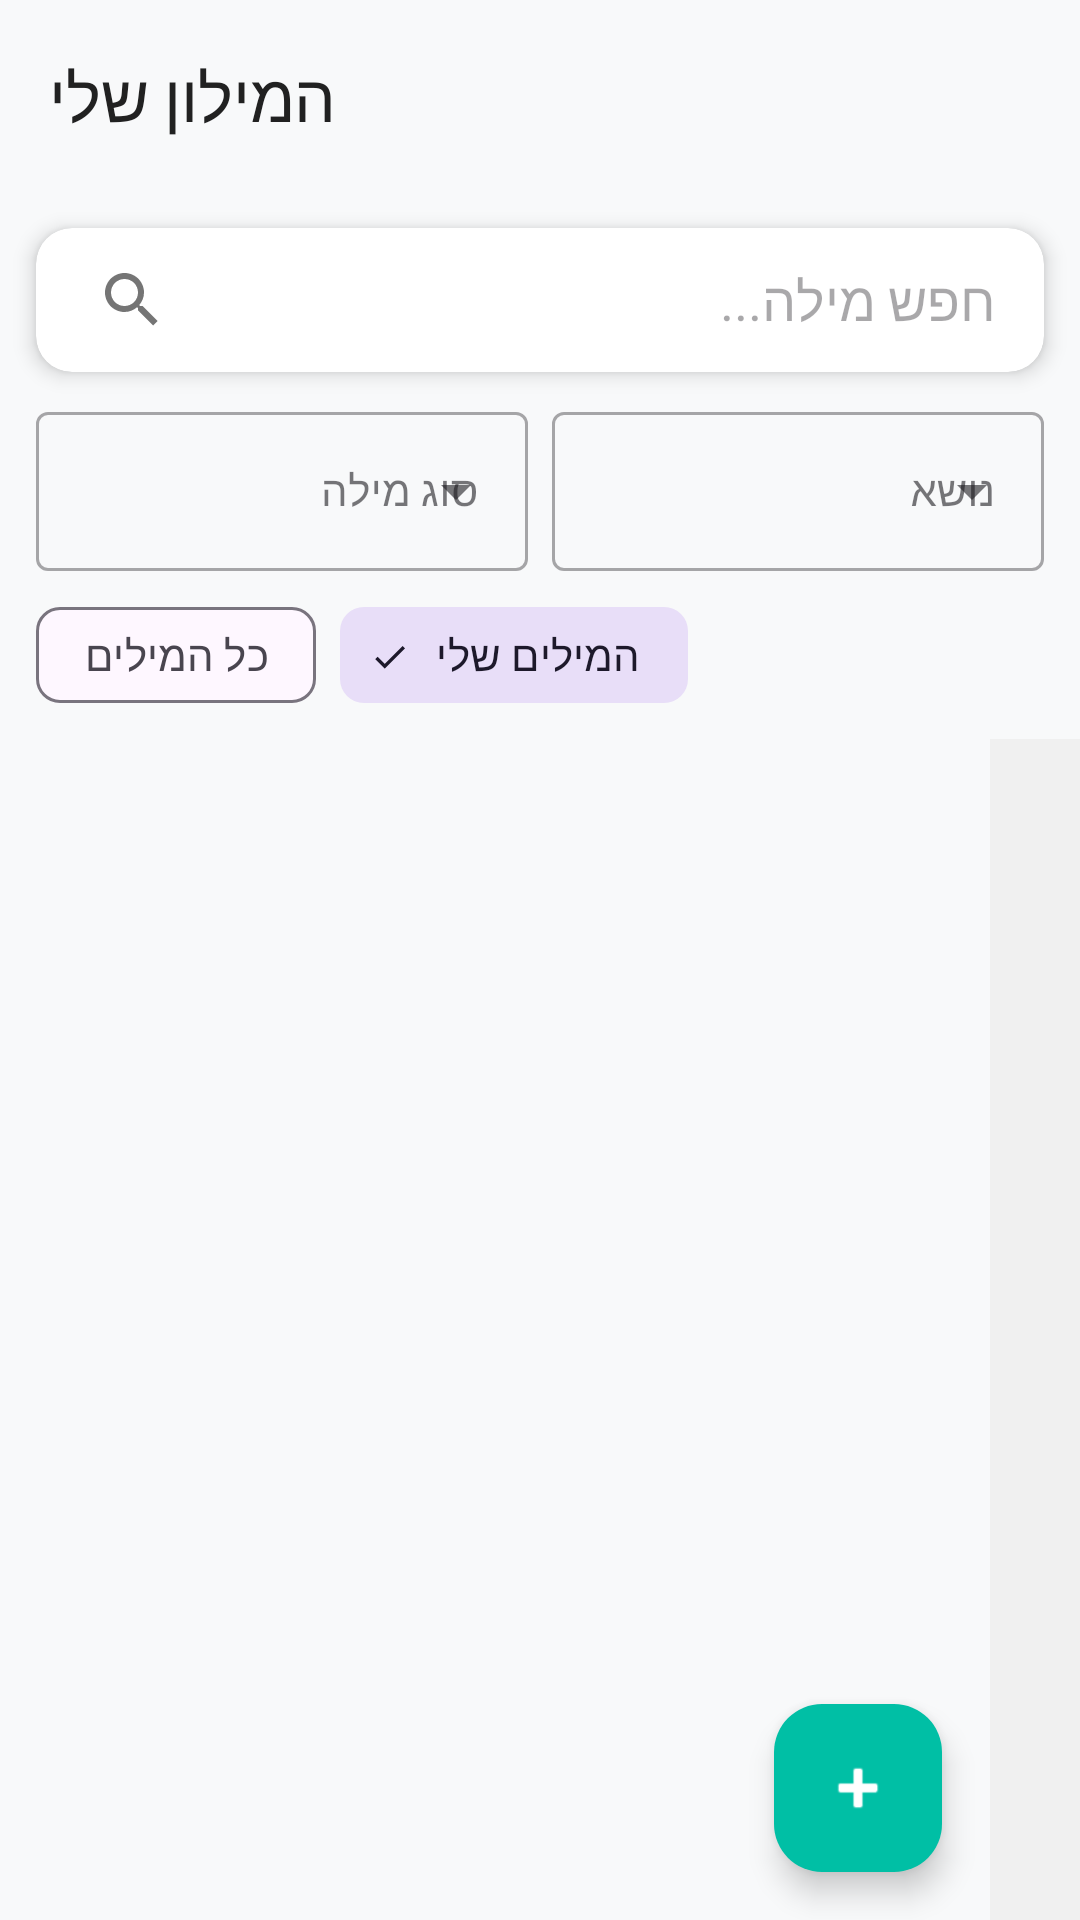

Reconstruct the res/layout file that produces this screen, plus the resources it refers to.
<!-- AndroidManifest.xml: application theme Theme.EasyLex -->
<!-- res/layout/fragment_my_words.xml -->
<?xml version="1.0" encoding="utf-8"?>
<androidx.constraintlayout.widget.ConstraintLayout
    xmlns:android="http://schemas.android.com/apk/res/android"
    xmlns:app="http://schemas.android.com/apk/res-auto"
    android:layout_width="match_parent"
    android:layout_height="match_parent"
    android:background="#F8F9FA">

    <com.google.android.material.appbar.MaterialToolbar
        android:id="@+id/toolbar"
        android:layout_width="match_parent"
        android:layout_height="?attr/actionBarSize"
        app:navigationIcon="@drawable/ic_arrow_back"
        app:title="המילון שלי"
        app:layout_constraintTop_toTopOf="parent" />

    
    <androidx.cardview.widget.CardView
        android:id="@+id/searchCard"
        android:layout_width="match_parent"
        android:layout_height="wrap_content"
        android:layout_margin="12dp"
        app:cardCornerRadius="12dp"
        app:cardElevation="4dp"
        app:layout_constraintTop_toBottomOf="@id/toolbar">

        <androidx.appcompat.widget.SearchView
            android:id="@+id/search_view"
            android:layout_width="match_parent"
            android:layout_height="wrap_content"
            app:iconifiedByDefault="false"
            app:queryBackground="@android:color/transparent"
            app:queryHint="חפש מילה..." />
    </androidx.cardview.widget.CardView>

    
    <LinearLayout
        android:id="@+id/filterLayout"
        android:layout_width="match_parent"
        android:layout_height="wrap_content"
        android:orientation="horizontal"
        android:paddingHorizontal="12dp"
        android:paddingTop="8dp"
        android:weightSum="2"
        app:layout_constraintTop_toBottomOf="@id/searchCard">

        <com.google.android.material.textfield.TextInputLayout
            style="@style/Widget.MaterialComponents.TextInputLayout.OutlinedBox.ExposedDropdownMenu"
            android:layout_width="0dp"
            android:layout_height="wrap_content"
            android:layout_weight="1"
            android:layout_marginEnd="4dp"
            android:hint="סוג מילה">
            <AutoCompleteTextView
                android:id="@+id/spinnerPOS"
                android:layout_width="match_parent"
                android:layout_height="wrap_content"
                android:inputType="none"
                android:textSize="14sp" />
        </com.google.android.material.textfield.TextInputLayout>

        <com.google.android.material.textfield.TextInputLayout
            style="@style/Widget.MaterialComponents.TextInputLayout.OutlinedBox.ExposedDropdownMenu"
            android:layout_width="0dp"
            android:layout_height="wrap_content"
            android:layout_weight="1"
            android:layout_marginStart="4dp"
            android:hint="נושא">
            <AutoCompleteTextView
                android:id="@+id/spinnerTags"
                android:layout_width="match_parent"
                android:layout_height="wrap_content"
                android:inputType="none"
                android:textSize="14sp" />
        </com.google.android.material.textfield.TextInputLayout>
    </LinearLayout>

    
    <com.google.android.material.chip.ChipGroup
        android:id="@+id/chipGroupFilter"
        android:layout_width="0dp"
        android:layout_height="wrap_content"
        android:paddingStart="12dp"
        android:paddingEnd="12dp"
        android:paddingTop="4dp"
        app:singleSelection="true"
        app:selectionRequired="true"
        app:layout_constraintTop_toBottomOf="@id/filterLayout"
        app:layout_constraintStart_toStartOf="parent"
        app:layout_constraintEnd_toStartOf="@id/side_index">

        <com.google.android.material.chip.Chip
            android:id="@+id/chipFilterAll"
            style="@style/Widget.Material3.Chip.Filter"
            android:layout_width="wrap_content"
            android:layout_height="wrap_content"
            android:text="כל המילים"
            android:checked="false" />

        <com.google.android.material.chip.Chip
            android:id="@+id/chipFilterPersonal"
            style="@style/Widget.Material3.Chip.Filter"
            android:layout_width="wrap_content"
            android:layout_height="wrap_content"
            android:text="המילים שלי"
            android:checked="true" />

    </com.google.android.material.chip.ChipGroup>

    
    <androidx.recyclerview.widget.RecyclerView
        android:id="@+id/recyclerViewWords"
        android:layout_width="0dp"
        android:layout_height="0dp"
        android:layout_marginTop="4dp"
        app:layout_constraintBottom_toBottomOf="parent"
        app:layout_constraintEnd_toStartOf="@id/side_index"
        app:layout_constraintStart_toStartOf="parent"
        app:layout_constraintTop_toBottomOf="@id/chipGroupFilter" />

    
    <LinearLayout
        android:id="@+id/side_index"
        android:layout_width="30dp"
        android:layout_height="0dp"
        android:background="#F0F0F0"
        android:gravity="center"
        android:orientation="vertical"
        app:layout_constraintBottom_toBottomOf="@id/recyclerViewWords"
        app:layout_constraintEnd_toEndOf="parent"
        app:layout_constraintTop_toTopOf="@id/recyclerViewWords" />

    
    <com.google.android.material.floatingactionbutton.FloatingActionButton
        android:id="@+id/fabAddWord"
        android:layout_width="wrap_content"
        android:layout_height="wrap_content"
        android:layout_margin="16dp"
        android:src="@android:drawable/ic_input_add"
        android:contentDescription="הוסף מילה ידנית"
        app:backgroundTint="@color/turquoise_accent"
        app:tint="@color/white"
        app:layout_constraintBottom_toBottomOf="@id/recyclerViewWords"
        app:layout_constraintEnd_toStartOf="@id/side_index" />

</androidx.constraintlayout.widget.ConstraintLayout>
<!-- resources referenced by this layout -->
<resources>
  <color name="turquoise_accent">#00BFA5</color>
  <color name="white">#FFFFFFFF</color>
  <style name="Theme.EasyLex" parent="Base.Theme.EasyLex" />
  <style name="Base.Theme.EasyLex" parent="Theme.Material3.DayNight.NoActionBar">
          
          
          <item name="colorPrimary">@color/green_primary</item>
          
          <item name="colorSecondary">@color/turquoise_accent</item>
  
          
          <item name="android:windowBackground">@color/grey_light</item>
          
          <item name="android:statusBarColor">@color/green_dark</item>
  
          
          
          <item name="android:textColorPrimary">@color/black_soft</item>
          
          <item name="android:textColorSecondary">@color/grey_text</item>
  
      </style>
  <color name="green_primary">#2E7D32</color>
  <color name="grey_light">#F5F5F5</color>
  <color name="green_dark">#1B5E20</color>
  <color name="black_soft">#212121</color>
  <color name="grey_text">#757575</color>
</resources>
